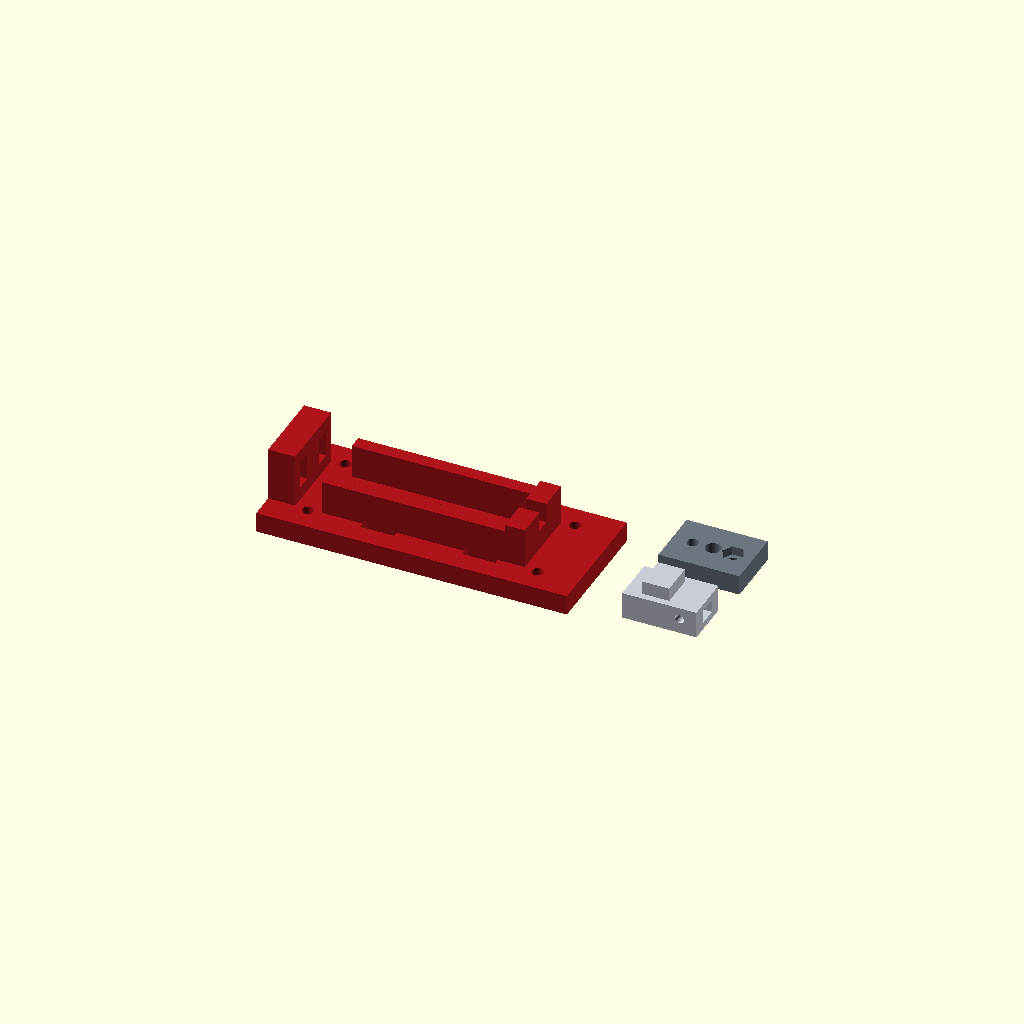
Cell 1: the model at its default parameters.
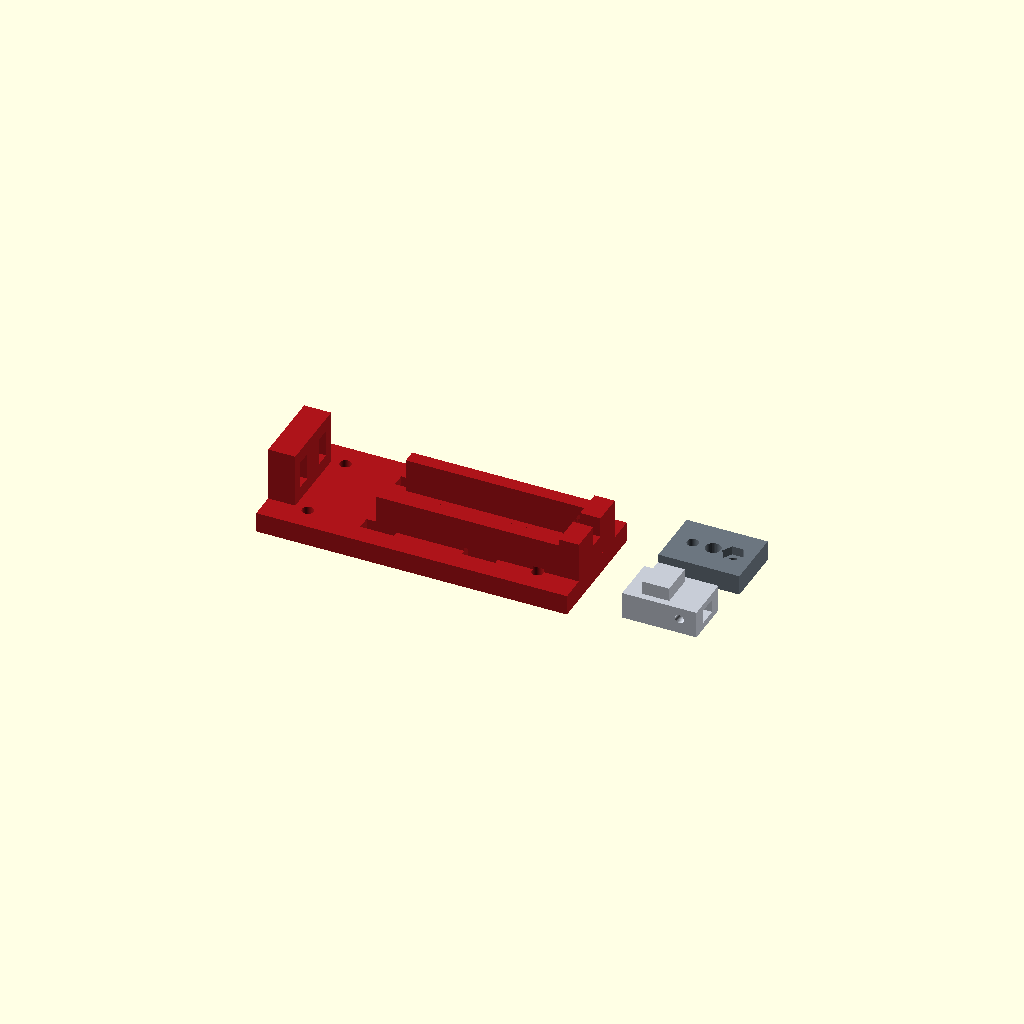
Cell 2 — rail_start set to 32, the other parameters unchanged.
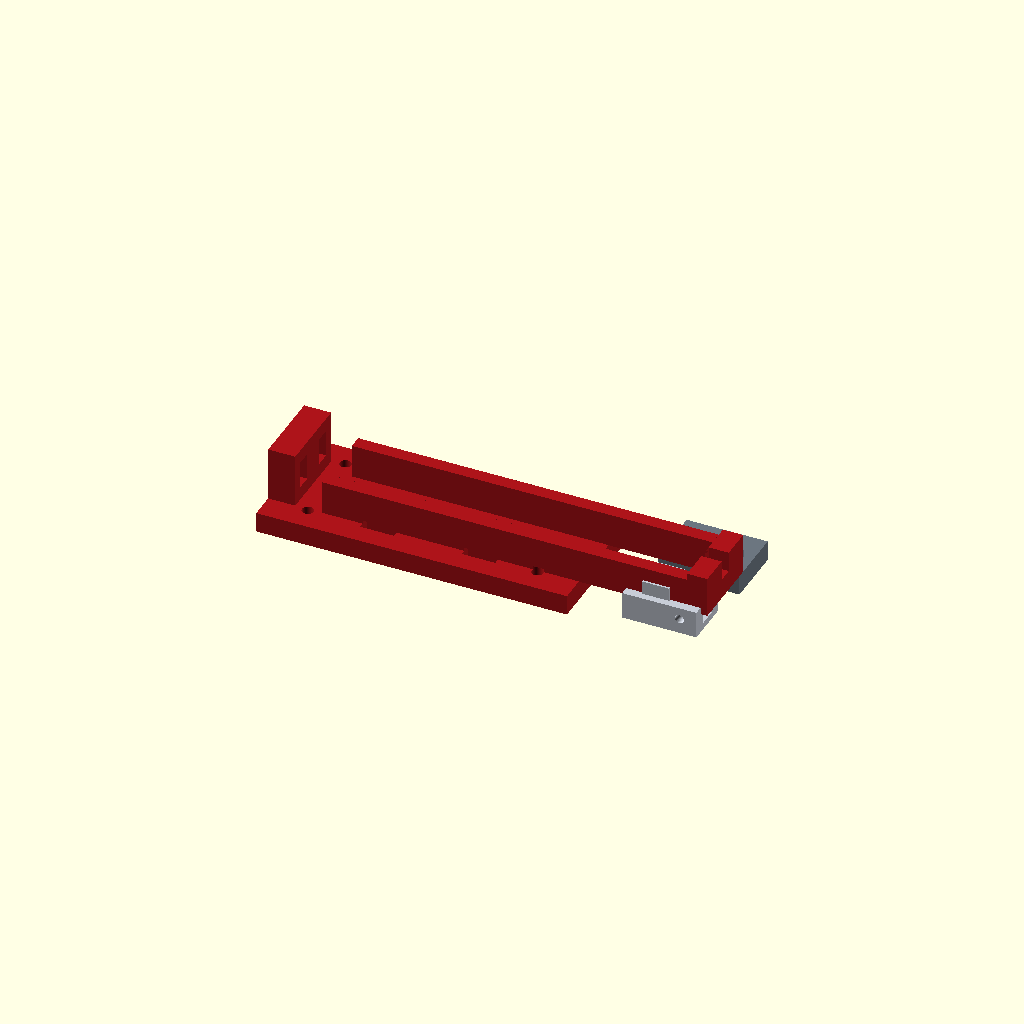
Cell 3: the same model with rail_length = 108.
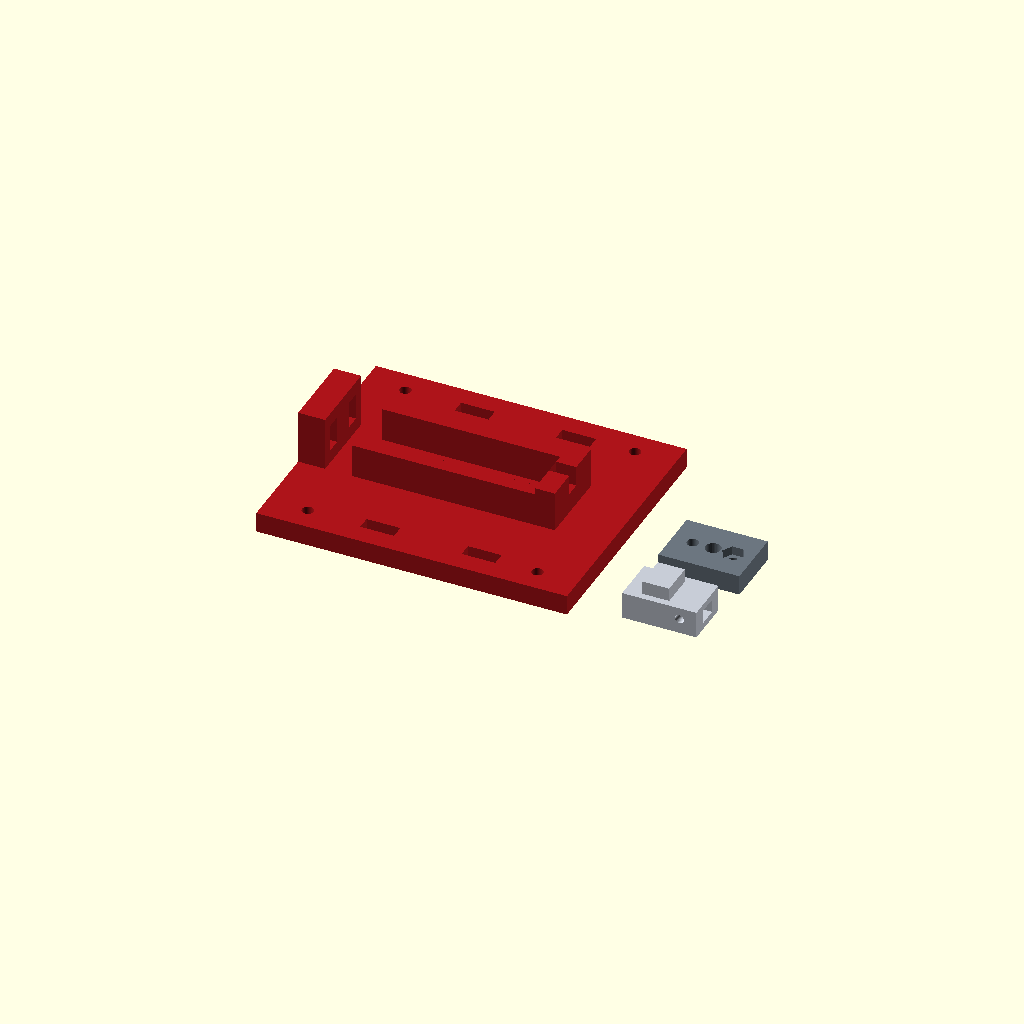
Cell 4: the same model with base_width = 76.
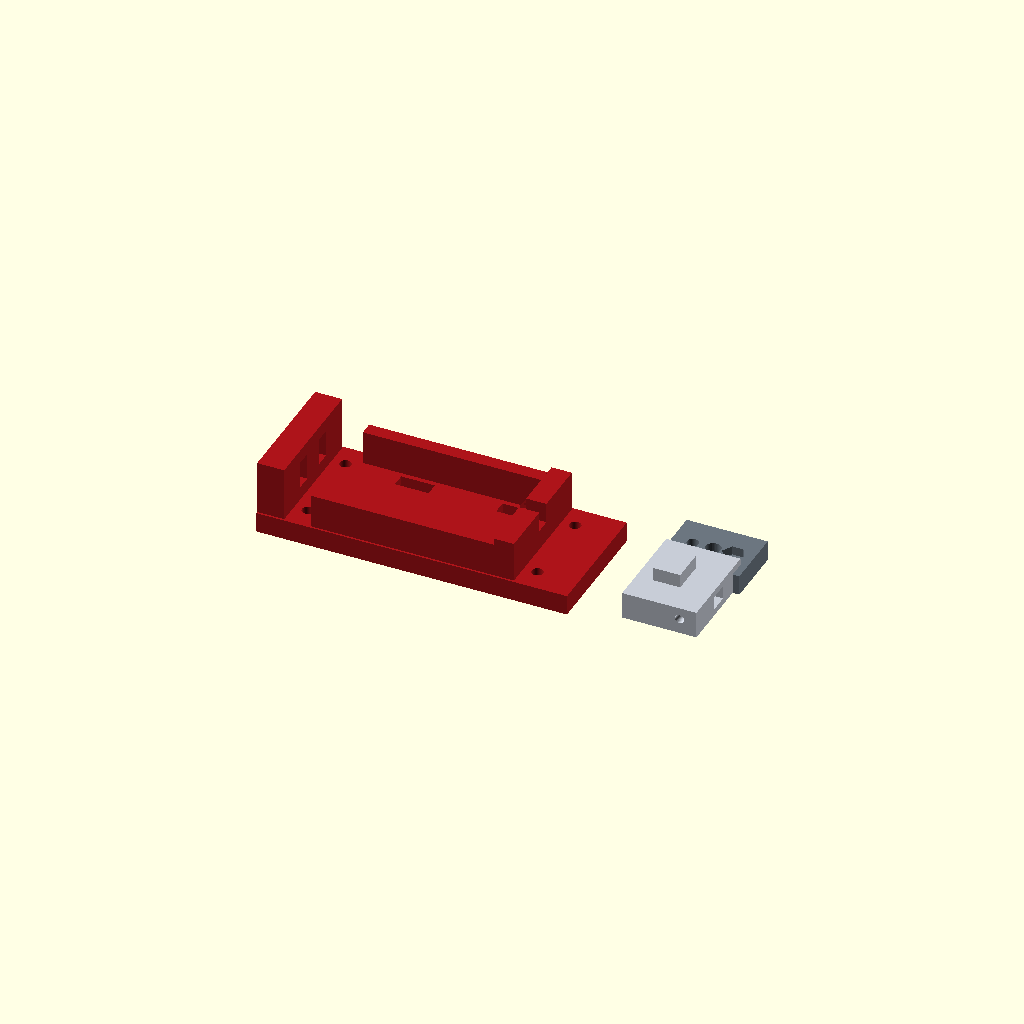
Cell 5 — carriage_width set to 28, the other parameters unchanged.
One fixed orthographic camera (rotation 55°, 0°, 25°; colour scheme Cornfield) for every cell.
OpenSCAD source file openscad/bench_mechanism_v3_render_scene.scad:
/*
Render-only scene file for bench_mechanism_v3.

This does not change the printable geometry.
It exists to make the preview package easier to inspect from multiple angles.

Scenes:
- scene = 1 -> base only
- scene = 2 -> carriage only
- scene = 3 -> M3 test block only
- scene = 4 -> all parts laid out together
- scene = 5 -> assembled preview
- scene = 6 -> assembled top view with scale card
*/

use <bench_mechanism_v3.scad>

scene = 4;

// Duplicated from bench_mechanism_v3.scad for render-only placement math.
rail_start = 16;
rail_length = 54;
base_width = 38;
carriage_width = 14;
base_thickness = 6;
vertical_clearance = 0.35;
front_stop_length = 6;
front_stop_height = 12;

// Cosmetic-only colors for clearer previews.
base_color = [0.68, 0.08, 0.10];
carriage_color = [0.78, 0.80, 0.84];
test_color = [0.42, 0.46, 0.50];
accent_color = [0.95, 0.82, 0.16];

module scale_card(size = [110, 70, 1.2], tick = 10) {
    color([0.96, 0.96, 0.98, 0.35])
        cube(size);

    color([0.55, 0.55, 0.60, 0.65]) {
        for (x = [0 : tick : size[0]]) {
            translate([x, 0, size[2]])
                cube([0.35, size[1], 0.25]);
        }

        for (y = [0 : tick : size[1]]) {
            translate([0, y, size[2]])
                cube([size[0], 0.35, 0.25]);
        }
    }
}

module base_pretty() {
    color(base_color) base_module();
}

module carriage_pretty() {
    color(carriage_color) carriage_module();
}

module test_block_pretty() {
    color(test_color) m3_test_block();
}

module all_parts_layout() {
    base_pretty();
    translate([106, 5, 0]) carriage_pretty();
    translate([106, 28, 0]) test_block_pretty();
}

module assembled_pretty() {
    base_pretty();
    translate([rail_start + 8, (base_width - carriage_width) / 2, base_thickness + vertical_clearance])
        carriage_pretty();

    // Cosmetic string line for preview only.
    color(accent_color)
        translate([rail_start + rail_length + front_stop_length - 1, base_width / 2 - 0.6, base_thickness + front_stop_height - 4])
            cube([18, 1.2, 1.2]);
}

module assembled_top_with_scale() {
    translate([-9, -16, -1.2]) scale_card();
    assembled_pretty();
}

if (scene == 1) {
    base_pretty();
} else if (scene == 2) {
    carriage_pretty();
} else if (scene == 3) {
    test_block_pretty();
} else if (scene == 4) {
    all_parts_layout();
} else if (scene == 5) {
    assembled_pretty();
} else if (scene == 6) {
    assembled_top_with_scale();
}
Customizer parameters (derived from the source; name, type, default, range or options):
scene: number, default 4
rail_start: number, default 16
rail_length: number, default 54
base_width: number, default 38
carriage_width: number, default 14
base_thickness: number, default 6
vertical_clearance: number, default 0.35
front_stop_length: number, default 6
front_stop_height: number, default 12
base_color: vector, default [0.68, 0.08, 0.1]
carriage_color: vector, default [0.78, 0.8, 0.84]
test_color: vector, default [0.42, 0.46, 0.5]
accent_color: vector, default [0.95, 0.82, 0.16]
